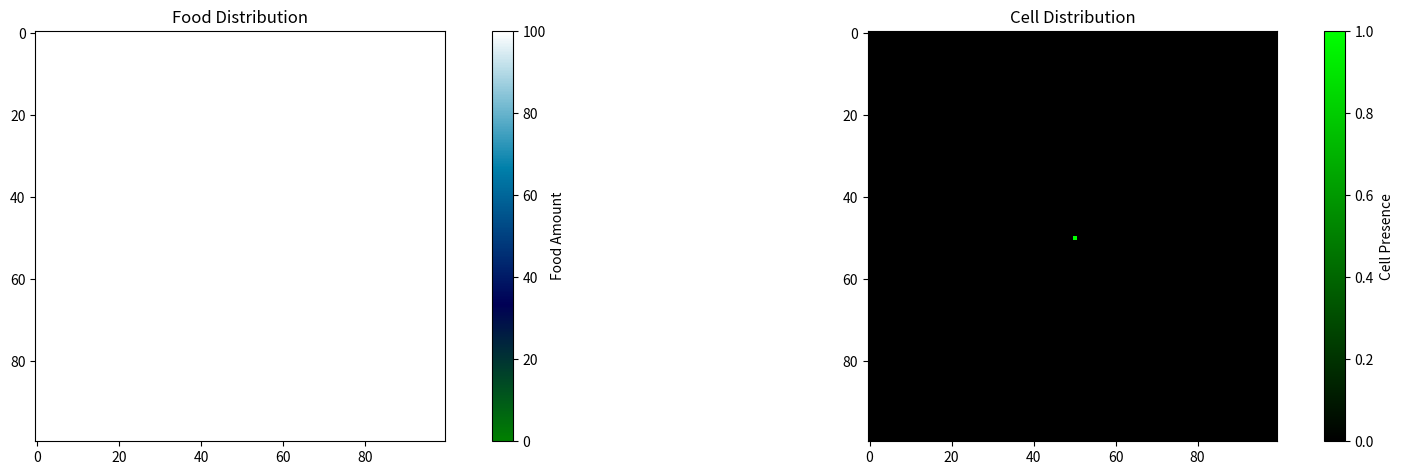

This figure's Python source:
import os
from copy import deepcopy

import matplotlib.pyplot as plt
import numpy as np
from matplotlib.animation import FuncAnimation
from matplotlib.colors import LinearSegmentedColormap
from scipy.ndimage import convolve

class Growth_And_Crowding_CA:
    """A class to represent a cellular automaton model of growth and crowding.

    Attributes:
    size (int): The size of the grid.
    growth_threshold (int): The threshold for growth.
    food_algorithm (str): The algorithm used to calculate food distribution.
    eat_value (int): The value of food eaten by cells.
    delta (float): The diffusion rate of food.
    seed (int): The seed for the random number generator.
    steps_between_growth (int): The number of time steps between growth stages.
    new_food_grid (np.ndarray): The food grid that represents the food distribution at the next time step.
    new_life_grid (np.ndarray): The life grid that represents the cell distribution at the next time step.
    food_grid (np.ndarray): The food grid that represents the food distribution at the current time step.
    food_mask (np.ndarray): The mask that represents the food distribution.
    life_grid (np.ndarray): The life grid that represents the cell distribution at the current time step.
    birth_time_grid (np.ndarray): The grid that represents the birth time of cells.
    time (int): The current time step.
    random_grid (np.ndarray): The random grid used for random number generation.
    crowding_map (dict): The map that represents the crowding values.
    center_x (int): The x-coordinate of the center of the grid.
    center_y (int): The y-coordinate of the center of the grid.
    x_coords (np.ndarray): The x-coordinates of the grid.
    y_coords (np.ndarray): The y-coordinates of the grid.
    distances (np.ndarray): The distances of the grid cells from the center.

    """
    def __init__(self,
                 size,
                 growth_threshold,
                 initial_food,
                 food_algorithm,
                 eat_value,
                 steps_between_growth,
                 initial_life_grid,
                 food_mask,
                 seed,
                 delta=0.2,
                 ):
        self.size = size
        self.growth_threshold = growth_threshold
        self.food_algorithm = food_algorithm
        self.eat_value = eat_value
        self.delta = delta
        self.seed = seed
        self.steps_between_growth = steps_between_growth
        self.new_food_grid = np.zeros((size,size), float)
        self.new_life_grid = np.zeros((size,size))
        self.food_grid = np.full((size,size), -1, float)
        self.food_grid[food_mask] = initial_food
        self.food_mask = food_mask
        self.life_grid = initial_life_grid
        self.birth_time_grid = np.full((size, size), -1)
        self.direction_grid = np.zeros((size, size), int)
        self.time = 0
        np.random.seed(self.seed)
        self.random_grid = np.random.rand(self.size, self.size)
        self.crowding_map = {i: (30 if i == 1 else
                                 30 if i == 2 else
                                 30 if i in [3, 4] else
                                 30 if i == 5 else
                                 30 if i in [5, 6, 7] else
                                 0) for i in range(22)}
        center_x, center_y = self.size // 2, self.size // 2
        x_coords, y_coords = np.indices((self.size, self.size))
        self.distances = np.sqrt((x_coords - center_x) ** 2 + (y_coords - center_y) ** 2)


    def apply_life_rule(self):
        """Applies the cell growth rule to the life grid.

        A cell grows if:
        - It is near a certain number of living cells.
        - It is adjacent to a certain number of direct neighbours.
        - There is enough food at the cell's location.
        - A random number is greater than 0.6.
        """
        num_neighbours = self.count_alive_neighbours()
        direct_neighbours = self.count_alive_neighbours(neighbourhood_size=1)
        crowding_values = np.vectorize(self.crowding_map.get)(num_neighbours, 0)
        growth_attempt = crowding_values * self.food_grid
        new_life_cells = (growth_attempt > self.growth_threshold) & (self.random_grid > 0.6) & (direct_neighbours > 0)
        self.update_directions(new_life_cells)
        self.new_life_grid = np.where(new_life_cells, 1, self.life_grid)
        self.birth_time_grid[new_life_cells] = self.time



    def apply_food_rule(self):
        """Applies the food distribution rule to the food grid."""
        if (self.food_algorithm == "Average"):
            self.new_food_grid = self.average_food()
        elif (self.food_algorithm == "Radial"):
            self.new_food_grid = self.radial()
        elif (self.food_algorithm == "Diffuse"):
            self.new_food_grid = self.diffuse()


    def average_food(self, neighbourhood_size=1):
        """One of the three food distribution algorithms.

        Calculates the average food distribution in the neighbourhood of each cell.


        Parameters:
        neighbourhood_size (int): The size of the neighbourhood.

        Returns:
        average_neighbors (np.ndarray): The average food value in the neighbourhood of each cell.
        """
        kernel_size = 2 * neighbourhood_size + 1
        kernel = np.ones((kernel_size, kernel_size), dtype=int)
        kernel[neighbourhood_size, neighbourhood_size] = 0
        neighbor_sums = convolve(self.food_grid, kernel, mode="reflect")
        valid_neighbors = convolve(self.food_mask.astype(int), kernel, mode="reflect")
        average_neighbors = np.where(valid_neighbors > 0, neighbor_sums / valid_neighbors, 0)
        return average_neighbors

    def diffuse(self):
        """One of the three food distribution algorithms. Diffuses food across the grid."""
        mean = self.average_food()
        return np.where(
            self.food_mask,
            (1 - self.delta) * self.food_grid + self.delta * mean,
            self.food_grid,
        )

    def radial(self):
        """One of the three food distribution algorithms. Distributes food in a radial pattern."""
        radius = self.time * 0.5
        reduction_mask = self.distances < radius
        return np.where(reduction_mask, np.maximum(0, self.food_grid - 10),
                                    self.food_grid)


    def life_eats_food(self):
        """Represents the process of cells eating food."""
        self.food_grid -= self.eat_value * self.life_grid

    def update_directions(self, new_life_cells):
        """For each new alive cell assign a number that represents which cell it attaches to."""
        kernel = np.array([
            [1, 2, 4],
            [8, 0, 16],
            [32, 64, 128],
        ])

            # Compute new neighbour directions
        new_neighbour_directions = convolve(self.life_grid, kernel, mode="reflect")

        # Preserve existing directions, update only for new cells
        self.direction_grid[new_life_cells == 1] = new_neighbour_directions[new_life_cells == 1]


    def count_alive_neighbours(self, neighbourhood_size=2):
        """Function to count the number of living cells in the neighbourhood of each cell."""
        kernel_size = 2 * neighbourhood_size + 1
        kernel = np.ones((kernel_size, kernel_size), dtype=int)
        kernel[neighbourhood_size, neighbourhood_size] = 0
        neighbor_counts = convolve(self.life_grid, kernel, mode="reflect")
        return neighbor_counts


    def count_direct_neighbours(self):
        """Function to count the number of direct neighbours of each cell."""
        kernel = np.array([[1, 1, 1], [1, 1, 1], [1, 1, 1]])
        neighbor_counts = convolve(self.life_grid, kernel, mode="reflect")
        return neighbor_counts


    def step(self):
        """The main function that represents a time step in the cellular automaton."""
        if self.time == 0:
            self.update_directions(self.life_grid)
            self.birth_time_grid[self.life_grid == 1] = self.time
        if (self.time % self.steps_between_growth == 0):
            self.apply_life_rule()
            self.life_grid = deepcopy(self.new_life_grid)
        self.apply_food_rule()
        self.food_grid = deepcopy(self.new_food_grid)
        self.life_eats_food()
        self.time = self.time + 1


def animate_simulation(frames=500):
    fig, (ax1, ax2) = plt.subplots(1, 2, figsize=(18, 5))
    fig.suptitle("", fontsize=16)
    size = 100
    initial_grid = np.zeros((size, size))
    initial_grid[size // 2, size // 2] = 1

    ca = Growth_And_Crowding_CA(
        size,
        growth_threshold=2500,
        initial_food=100,
        food_algorithm="Diffuse",
        eat_value=15,
        steps_between_growth=3,
        delta=0.79,
        initial_life_grid=initial_grid,
        food_mask=np.ones((size, size), bool),
        seed=42,
    )

    cell_colors = [(0, "black"), (1, "lime")]
    cell_cmap = LinearSegmentedColormap.from_list("cell_colors", cell_colors)

    food_plot = ax1.imshow(ca.food_grid, cmap="ocean", vmin=0, vmax=100)
    cell_plot = ax2.imshow(ca.life_grid, cmap=cell_cmap, vmin=0, vmax=1)

    ax1.set_title("Food Distribution")
    ax2.set_title("Cell Distribution")

    plt.colorbar(food_plot, ax=ax1, label="Food Amount")
    plt.colorbar(cell_plot, ax=ax2, label="Cell Presence")

    def update(frame):

        if not hasattr(update, "previous_grids"):
            update.previous_grids = []

        # Stop if simulation stabilizes
        if len(update.previous_grids) >= 10:
            if (
                all(np.array_equal(update.previous_grids[0], grid) for grid in update.previous_grids[1:])
                or ca.time > 200
            ):
                print("Simulation stabilized or max time reached.")
                return None
            update.previous_grids.pop(0)

        food_plot.set_array(ca.food_grid)
        cell_cmap = plt.get_cmap("viridis")
        cell_plot.set_array(ca.life_grid)
        cell_plot.set_cmap(cell_cmap)

        update.previous_grids.append(ca.life_grid.copy())

        ca.step()

        return food_plot, cell_plot

    ani = FuncAnimation(fig, update, frames=frames, repeat=False, blit=False) # noqa: F841

    plt.tight_layout()
    plt.show()


def run_simulation(steps=100, save=False, save_path="simulation_data"):

    size = 100
    initial_grid = np.zeros((size, size))
    initial_grid[size // 2, size // 2] = 1

    ca = Growth_And_Crowding_CA(
        size,
        growth_threshold=2500,
        initial_food=100,
        food_algorithm="Diffuse",
        eat_value=15,
        steps_between_growth=3,
        delta=0.79,
        initial_life_grid=initial_grid,
        food_mask=np.ones((size, size), bool),
        seed=42,
    )

    for step in range(steps):
        print(f"Running step {step+1}/{steps}")
        ca.step()

    if save:
        os.makedirs(save_path, exist_ok=True)
        np.save(os.path.join(save_path, "life_grid.npy"), ca.life_grid)
        np.save(os.path.join(save_path, "food_grid.npy"), ca.food_grid)

    print(f"Simulation complete. Grids saved in {save_path}/")



if __name__ == "__main__":
    animate_simulation()
